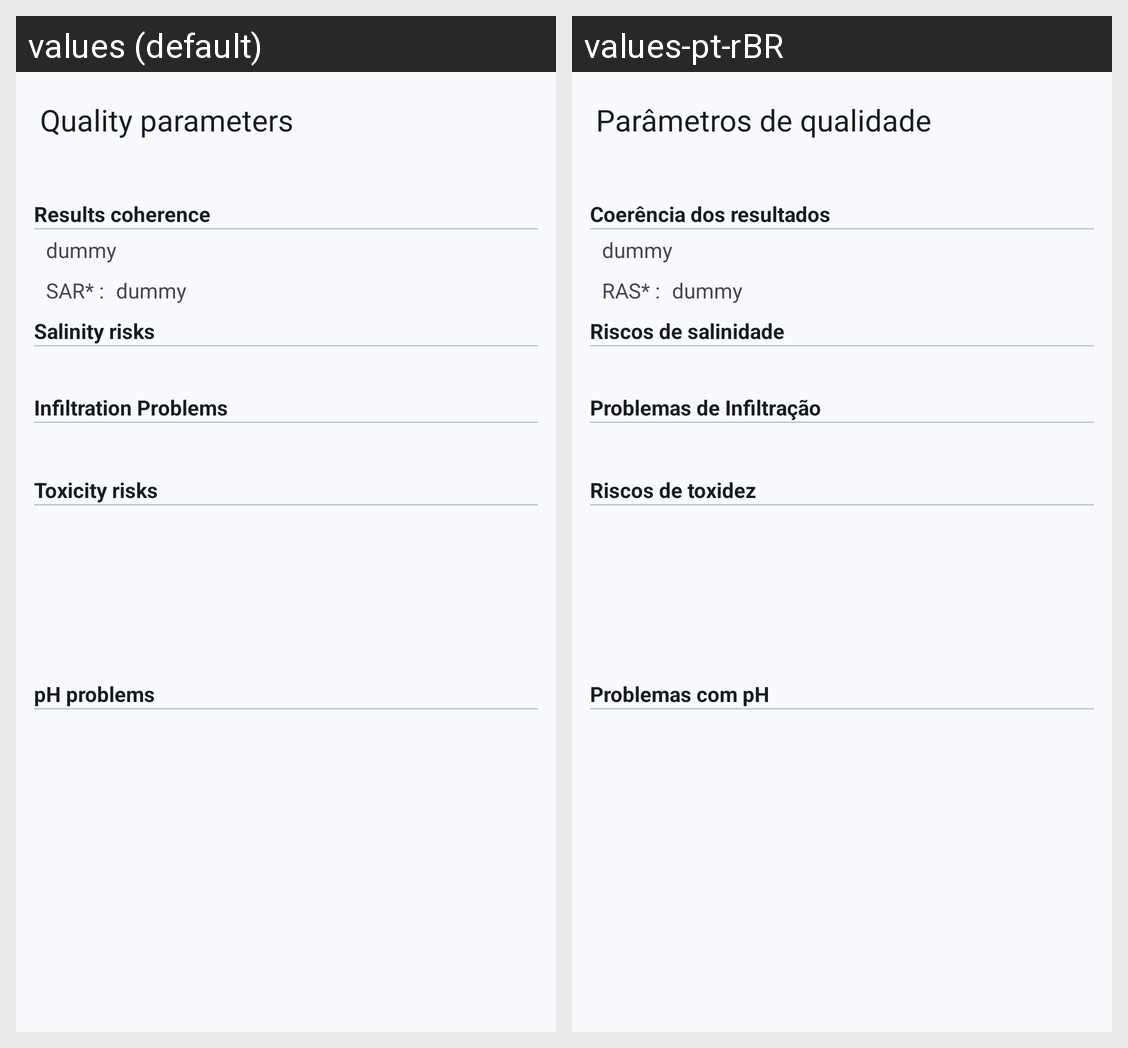

Here is an Android app screen in its default locale and in the app's own translations. Write out the translated-string differences for the strings that appear on this screen.
Android screen res/layout/activity_analyze_report.xml rendered under 2 locales, left to right: values (default), values-pt-rBR. Device: Nexus 5 (rendered at 1080×1920; each locale shown at half size, 540×960, under a caption strip naming it); theme AppTheme.
Strings drawn on this screen, with the default value and each locale's value (text and hints the layout hard-codes, and strings that could not be matched under every locale, appear in the picture but are not listed):

analise_do_relatorio
  values: Quality parameters
  values-pt-rBR: Parâmetros de qualidade

coerencia
  values: Results coherence
  values-pt-rBR: Coerência dos resultados

problemas_ph
  values: pH problems
  values-pt-rBR: Problemas com pH

problemas_infiltracao
  values: Infiltration Problems
  values-pt-rBR: Problemas de Infiltração

riscos_salinidade
  values: Salinity risks
  values-pt-rBR: Riscos de salinidade

riscos_toxidez
  values: Toxicity risks
  values-pt-rBR: Riscos de toxidez

ras_asterisco
  values: SAR* :
  values-pt-rBR: RAS* :
